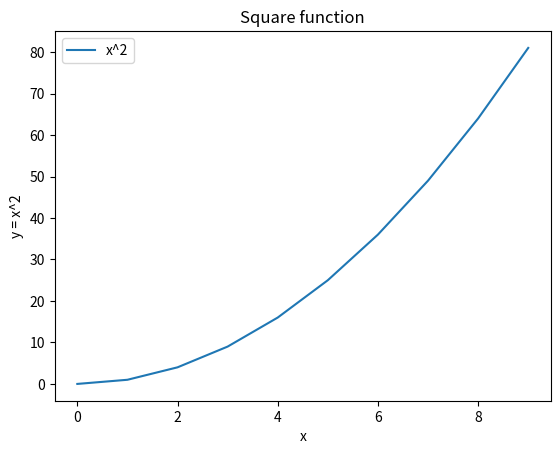

The matplotlib source for this figure: (Note: this script raises an exception after producing the figure.)
#!/usr/bin/env python

"""Solution to exercise 02: line plot with labels, title, and legend."""

import numpy as np
import matplotlib.pyplot as plt

x = np.arange(10)
y = x ** 2

plt.plot(x, y, label="x^2")
plt.xlabel("x")
plt.ylabel("y = x^2")
plt.title("Square function")
plt.legend()
plt.savefig("/tmp/02_axis_labels_and_title.png")
